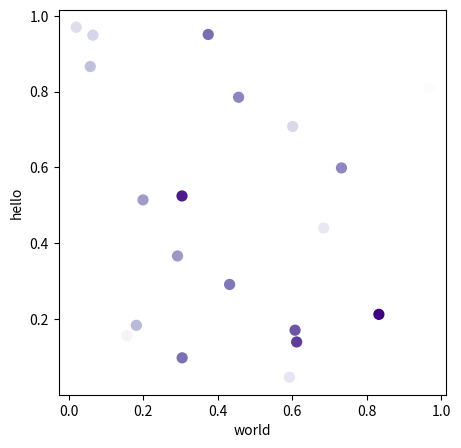

Generate this figure with matplotlib:
import itertools

import matplotlib.pyplot as plt
import matplotlib.animation as animation
import numpy as np

# set parameters
frames = 10
points = 20
np.random.seed(42)

# create data
data = np.random.rand(points, 2)

# set how the graph will change each frame
sizes = itertools.cycle([10, 50, 150])
colors = np.random.rand(frames, points)
colormaps = itertools.cycle(['Purples', 'Blues', 'Greens', 'Oranges', 'Reds'])
markers = itertools.cycle(['o', 'v', '^', 's', 'p'])

# init the figure
fig, ax = plt.subplots(figsize=(5,5))

def update(i):
    # clear the axis each frame
    ax.clear()

    # replot things
    ax.scatter(data[:, 0], data[:, 1],
               s=next(sizes),
               c=colors[i, :],
               cmap=next(colormaps),
               marker=next(markers))

    # reformat things
    ax.set_xlabel('world')
    ax.set_ylabel('hello')

ani = animation.FuncAnimation(fig, update, frames=frames, interval=500)
ani.save('scatter.gif', writer='pillow')
